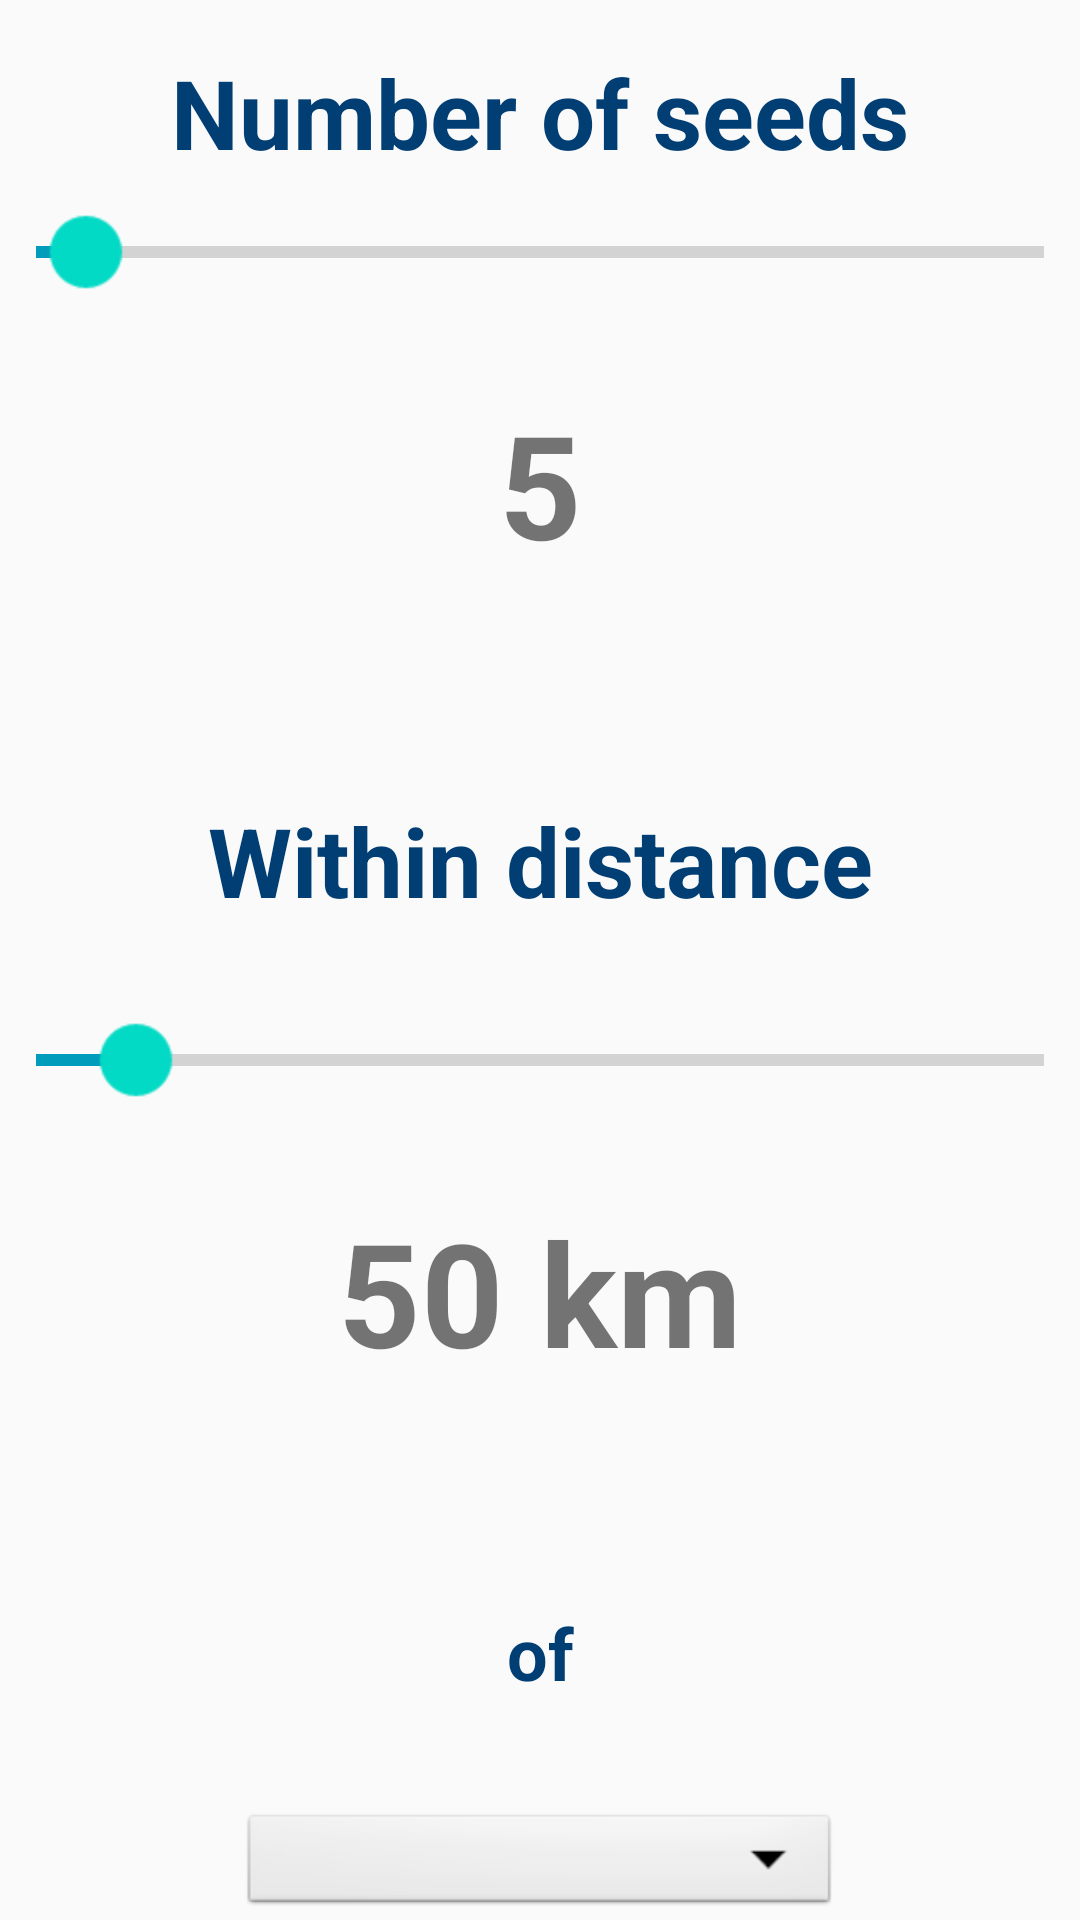

Android layout source for this screen:
<!-- AndroidManifest.xml: application theme Theme.ZombieSim -->
<!-- res/layout/fragment_seeding.xml -->
<?xml version="1.0" encoding="utf-8"?>
<LinearLayout xmlns:android="http://schemas.android.com/apk/res/android"
    xmlns:tools="http://schemas.android.com/tools"
    android:layout_width="match_parent"
    android:layout_height="match_parent"
    android:layout_marginLeft="25dp"
    android:layout_marginRight="25dp"
    android:orientation="vertical"
    tools:context=".SeedingTab">

    <TextView
        android:id="@+id/s_title"
        android:layout_width="match_parent"
        android:layout_height="wrap_content"
        android:layout_margin="16dp"
        android:gravity="center_horizontal"
        android:text="@string/number_of_seeds"
        android:textColor="#003e74"
        android:textSize="32sp"
        android:textStyle="bold" />

    <SeekBar
        android:id="@+id/seeds_seek"
        android:layout_width="200dp"
        android:layout_height="wrap_content"
        android:layout_gravity="center"
        android:max="99"
        android:min="0"
        android:progress="5"
        android:progressTint = "#009cbc"
        android:scaleX="2"
        android:scaleY="2" />

    <TextView
        android:id="@+id/seeds_val"
        android:layout_width="match_parent"
        android:layout_height="wrap_content"
        android:layout_margin="36dp"
        android:gravity="center"
        android:text="5"
        android:textSize="48sp"
        android:textStyle="bold" />

    <TextView
        android:id="@+id/s_dist_title"
        android:layout_width="match_parent"
        android:layout_height="wrap_content"
        android:layout_margin="36dp"
        android:gravity="center_horizontal"
        android:text="@string/within_distance"
        android:textColor="#003e74"
        android:textSize="32sp"
        android:textStyle="bold" />

    <SeekBar
        android:id="@+id/seed_dist_seek"
        android:layout_width="200dp"
        android:layout_height="wrap_content"
        android:layout_gravity="center"
        android:max="500"
        android:min="0"
        android:progress="50"
        android:progressTint = "#009cbc"
        android:scaleX="2"
        android:scaleY="2" />

    <TextView
        android:id="@+id/seed_dist_val"
        android:layout_width="match_parent"
        android:layout_height="wrap_content"
        android:layout_margin="36dp"
        android:gravity="center"
        android:text="50 km"
        android:textSize="48sp"
        android:textStyle="bold" />

    <TextView
        android:id="@+id/s_dist_title2"
        android:layout_width="match_parent"
        android:layout_height="wrap_content"
        android:layout_margin="36dp"
        android:gravity="center_horizontal"
        android:text="of"
        android:textColor="#003e74"
        android:textSize="24sp"
        android:textStyle="bold" />

    <Spinner
        android:id="@+id/seed_city"
        android:layout_width="200dp"
        android:layout_height="wrap_content"
        android:layout_gravity="center"
        android:background="@android:drawable/btn_dropdown"
        android:gravity="center_horizontal"
        android:spinnerMode="dropdown"
        android:textSize="48sp"
        android:textStyle="bold" />

</LinearLayout>
<!-- resources referenced by this layout -->
<resources>
  <string name="number_of_seeds">Number of seeds</string>
  <string name="within_distance">Within distance</string>
  <style name="Theme.ZombieSim" parent="Theme.AppCompat.Light.DarkActionBar">
          
          <item name="colorPrimary">@color/purple_500</item>
          <item name="colorPrimaryDark">@color/purple_700</item>
          <item name="colorAccent">@color/teal_200</item>
     </style>
  <!-- not gathered from this repository: default colours our renderer supplied (Android Studio template values) -->
  <color name="purple_500">#FF6200EE</color>
  <color name="purple_700">#FF3700B3</color>
  <color name="teal_200">#FF03DAC5</color>
</resources>
